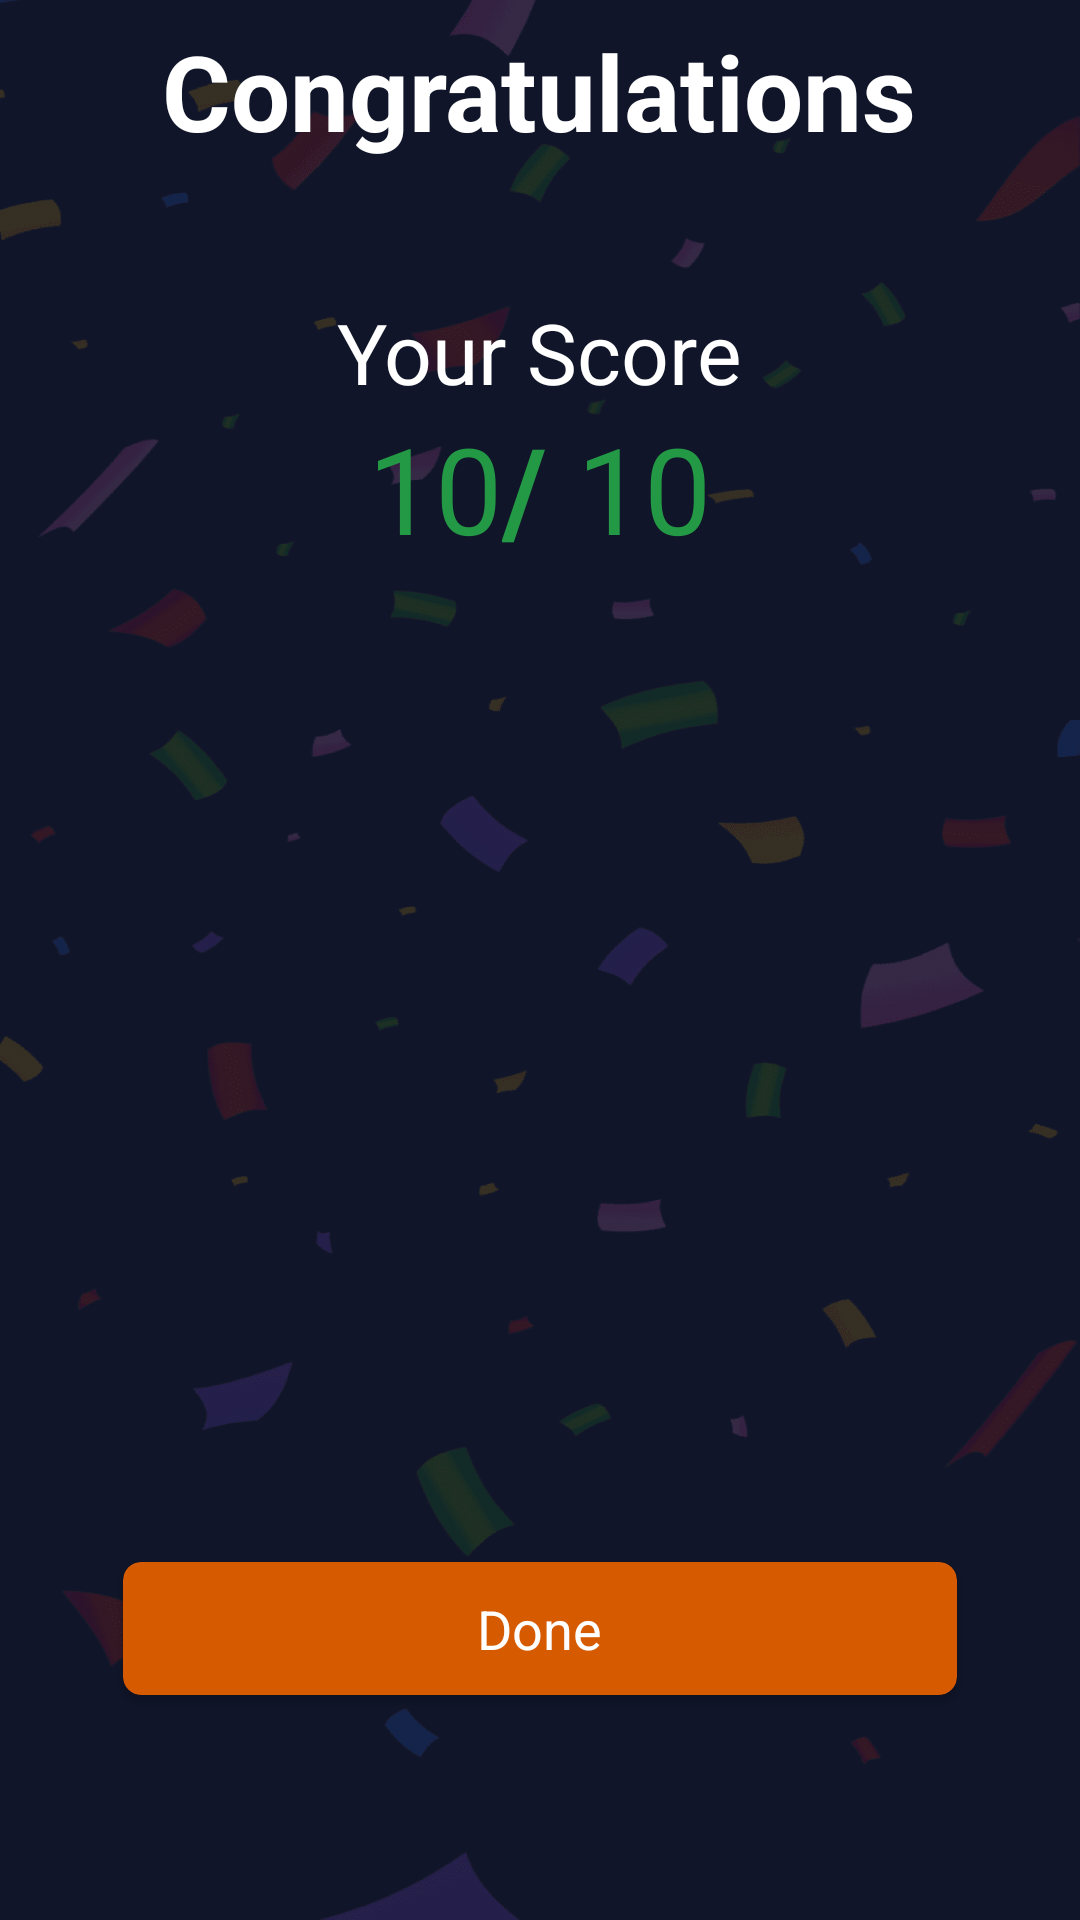

The Android layout XML behind this screen, and the referenced resources:
<!-- AndroidManifest.xml: application theme Theme.Project2 -->
<!-- res/layout/activity_result_show.xml -->
<?xml version="1.0" encoding="utf-8"?>
<androidx.constraintlayout.widget.ConstraintLayout xmlns:android="http://schemas.android.com/apk/res/android"
    xmlns:app="http://schemas.android.com/apk/res-auto"
    xmlns:tools="http://schemas.android.com/tools"
    android:id="@+id/backgroundColor"
    android:layout_width="match_parent"
    android:layout_height="match_parent"
    android:background="@color/midnight_blue"
    android:gravity="center_horizontal"
    android:orientation="vertical"
    tools:context=".resultshow.ResultShowActivity">

    <LinearLayout
        android:id="@+id/background"
        android:layout_width="match_parent"
        android:layout_height="match_parent"
        android:background="@drawable/confetti_background"
        android:gravity="center_horizontal"
        android:orientation="vertical"
        app:layout_constraintBottom_toBottomOf="parent"
        app:layout_constraintEnd_toEndOf="parent"
        app:layout_constraintStart_toStartOf="parent"
        app:layout_constraintTop_toTopOf="parent">

        <ImageView
            android:id="@+id/imagePass"
            android:layout_width="match_parent"
            android:layout_height="wrap_content"
            android:layout_marginTop="210dp"
            android:visibility="gone"
            app:srcCompat="@drawable/trophy_icon" />

        <ImageView
            android:id="@+id/imageFailed"
            android:layout_width="match_parent"
            android:layout_height="wrap_content"
            android:layout_marginTop="210dp"
            android:visibility="gone"
            app:srcCompat="@drawable/low_score_avatar" />

        <TextView
            android:id="@+id/text"
            android:layout_width="wrap_content"
            android:layout_height="wrap_content"
            android:layout_marginTop="7dp"
            android:text="Congratulations"
            android:textColor="@color/white"
            android:textSize="35sp"
            android:textStyle="bold" />

        <TextView
            android:id="@+id/textView12"
            android:layout_width="wrap_content"
            android:layout_height="wrap_content"
            android:layout_marginTop="45dp"
            android:text="Your Score"
            android:textColor="@color/white"
            android:textSize="28sp" />

        <LinearLayout
            android:layout_width="wrap_content"
            android:layout_height="wrap_content"
            android:orientation="horizontal">

            <TextView
                android:id="@+id/correctAnswered"
                android:layout_width="wrap_content"
                android:layout_height="wrap_content"
                android:layout_weight="1"
                android:text="10"
                android:textColor="#249945"
                android:textSize="40sp" />

            <TextView
                android:id="@+id/slash"
                android:layout_width="wrap_content"
                android:layout_height="wrap_content"
                android:layout_weight="1"
                android:text="/ "
                android:textColor="#249945"
                android:textSize="40sp"
                android:textStyle="bold" />

            <TextView
                android:id="@+id/totalQuestions"
                android:layout_width="wrap_content"
                android:layout_height="wrap_content"
                android:layout_weight="1"
                android:text="10"
                android:textColor="#249945"
                android:textSize="40sp" />
        </LinearLayout>

        <Space
            android:layout_width="match_parent"
            android:layout_height="wrap_content"
            android:layout_weight="1" />

        <androidx.cardview.widget.CardView
            android:id="@+id/done"
            android:layout_width="match_parent"
            android:layout_height="wrap_content"
            android:layout_marginHorizontal="41dp"
            android:layout_marginTop="20dp"
            android:layout_marginBottom="75dp"
            android:clickable="true"
            android:foreground="?attr/selectableItemBackground"
            app:cardBackgroundColor="@color/orange"
            app:cardCornerRadius="6dp">

            <TextView
                android:id="@+id/textView16"
                android:layout_width="wrap_content"
                android:layout_height="wrap_content"
                android:layout_gravity="center_horizontal"
                android:gravity="center_horizontal"
                android:paddingVertical="10dp"
                android:text="Done"
                android:textColor="@color/white"
                android:textSize="18sp" />
        </androidx.cardview.widget.CardView>
    </LinearLayout>

</androidx.constraintlayout.widget.ConstraintLayout>
<!-- resources referenced by this layout -->
<resources>
  <color name="midnight_blue">#101529</color>
  <color name="orange">#D55A00</color>
  <color name="white">#FFFFFFFF</color>
  <!-- drawable confetti_background: png bitmap (drawable-hdpi, 9734 bytes) -->
  <!-- drawable low_score_avatar: png bitmap (drawable-hdpi, 4533 bytes) -->
  <!-- drawable trophy_icon: png bitmap (drawable-hdpi, 8412 bytes) -->
  <style name="Theme.Project2" parent="Base.Theme.Project2" />
  <style name="Base.Theme.Project2" parent="Theme.Material3.Light.NoActionBar">
          
          
          <item name="fontFamily">@font/montserrat_regular</item>
          <item name="android:navigationBarColor">@color/blue_purple</item>
          <item name="android:statusBarColor">@color/blue_purple</item>
          <item name="colorPrimary">#EEEDFC</item>
          <item name="colorAccent">@color/orange</item>
  
      </style>
  <color name="blue_purple">#6A5ADF</color>
</resources>
